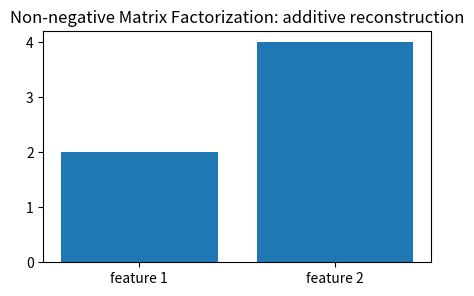
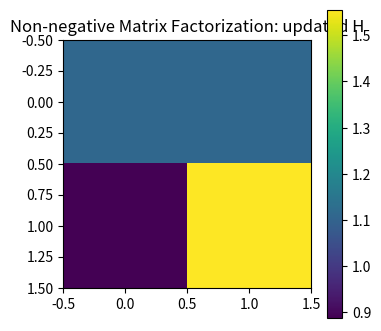
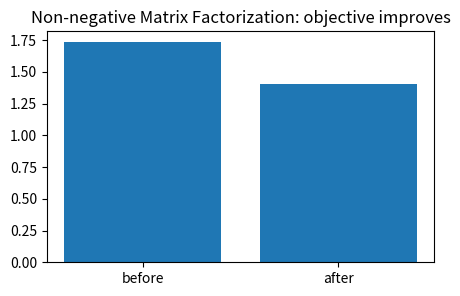
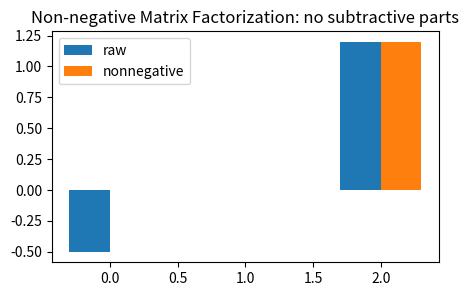
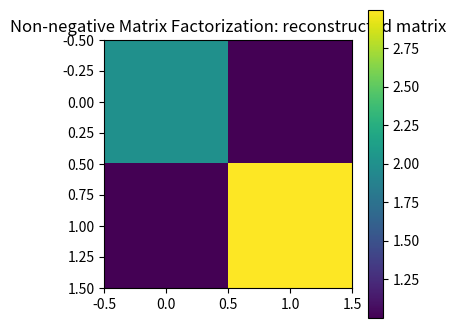

These charts were generated, in order, by the following Python code:
import numpy as np, matplotlib.pyplot as plt, math, itertools
np.random.seed(0)
def pairwise_sq(A,B):
    A=np.asarray(A,float); B=np.asarray(B,float)
    return ((A[:,None,:]-B[None,:,:])**2).sum(axis=2)
def softmax(z):
    z=np.asarray(z,float); z=z-np.max(z)
    e=np.exp(z); return e/e.sum()
def entropy(p):
    p=np.asarray(p,float); p=p[p>0]
    return float(-(p*np.log(p)).sum())
def center(K):
    n=K.shape[0]; H=np.eye(n)-np.ones((n,n))/n
    return H@K@H
print('setup ok')

# 1) non-negative parts add, they do not cancel
W=np.array([[1.,0.],[.5,1.]]); h=np.array([2.,3.]); x=W@h
plt.figure(figsize=(5,3)); plt.bar(['feature 1','feature 2'],x); plt.title('Non-negative Matrix Factorization: additive reconstruction')
assert np.all(x>=0) and np.allclose(x,[2,4])

# 2) multiplicative update preserves non-negativity
V=np.array([[2.,1.],[1.,3.]]); W=np.array([[1.,.5],[.5,1.]]); H=np.ones((2,2))
H2=H*((W.T@V)/(W.T@W@H+1e-12))
plt.figure(figsize=(4,4)); plt.imshow(H2,cmap='viridis'); plt.colorbar(); plt.title('Non-negative Matrix Factorization: updated H')
assert np.all(H2>=0)

# 3) reconstruction error decreases after one update
V=np.array([[2.,1.],[1.,3.]]); W=np.array([[1.,.5],[.5,1.]]); H=np.ones((2,2)); err0=np.linalg.norm(V-W@H)
H=H*((W.T@V)/(W.T@W@H+1e-12)); err1=np.linalg.norm(V-W@H)
plt.figure(figsize=(5,3)); plt.bar(['before','after'],[err0,err1]); plt.title('Non-negative Matrix Factorization: objective improves')
assert err1<err0

# 4) negative factors are outside the model class
vals=np.array([-.5,0,1.2]); clipped=np.maximum(vals,0)
plt.figure(figsize=(5,3)); plt.bar(np.arange(3)-.15,vals,width=.3,label='raw'); plt.bar(np.arange(3)+.15,clipped,width=.3,label='nonnegative'); plt.legend(); plt.title('Non-negative Matrix Factorization: no subtractive parts')
assert clipped.min()==0

# 5) two parts explain a small non-negative matrix
V=np.array([[2.,1.],[1.,3.]]); W=np.array([[1.,.2],[.2,1.]]); H=np.ones((2,2))
for _ in range(20): H=H*((W.T@V)/(W.T@W@H+1e-12))
plt.figure(figsize=(4,4)); plt.imshow(W@H,cmap='viridis'); plt.colorbar(); plt.title('Non-negative Matrix Factorization: reconstructed matrix')
assert np.linalg.norm(V-W@H)<1.0
